Labelled photos from "food11_augmented", an image-classification folder in NorwegianIcecube/DNN_AE_GAN. The possible labels are: bread, dairy product, dessert, egg, fried food, meat, noodles pasta, rice, seafood, soup, vegetable fruit.

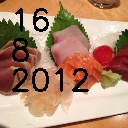
Label: seafood

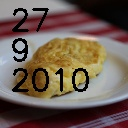
Label: egg

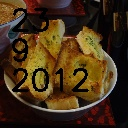
Label: bread

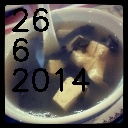
Label: soup

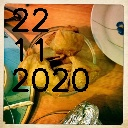
Label: fried food

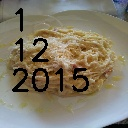
Label: noodles pasta
